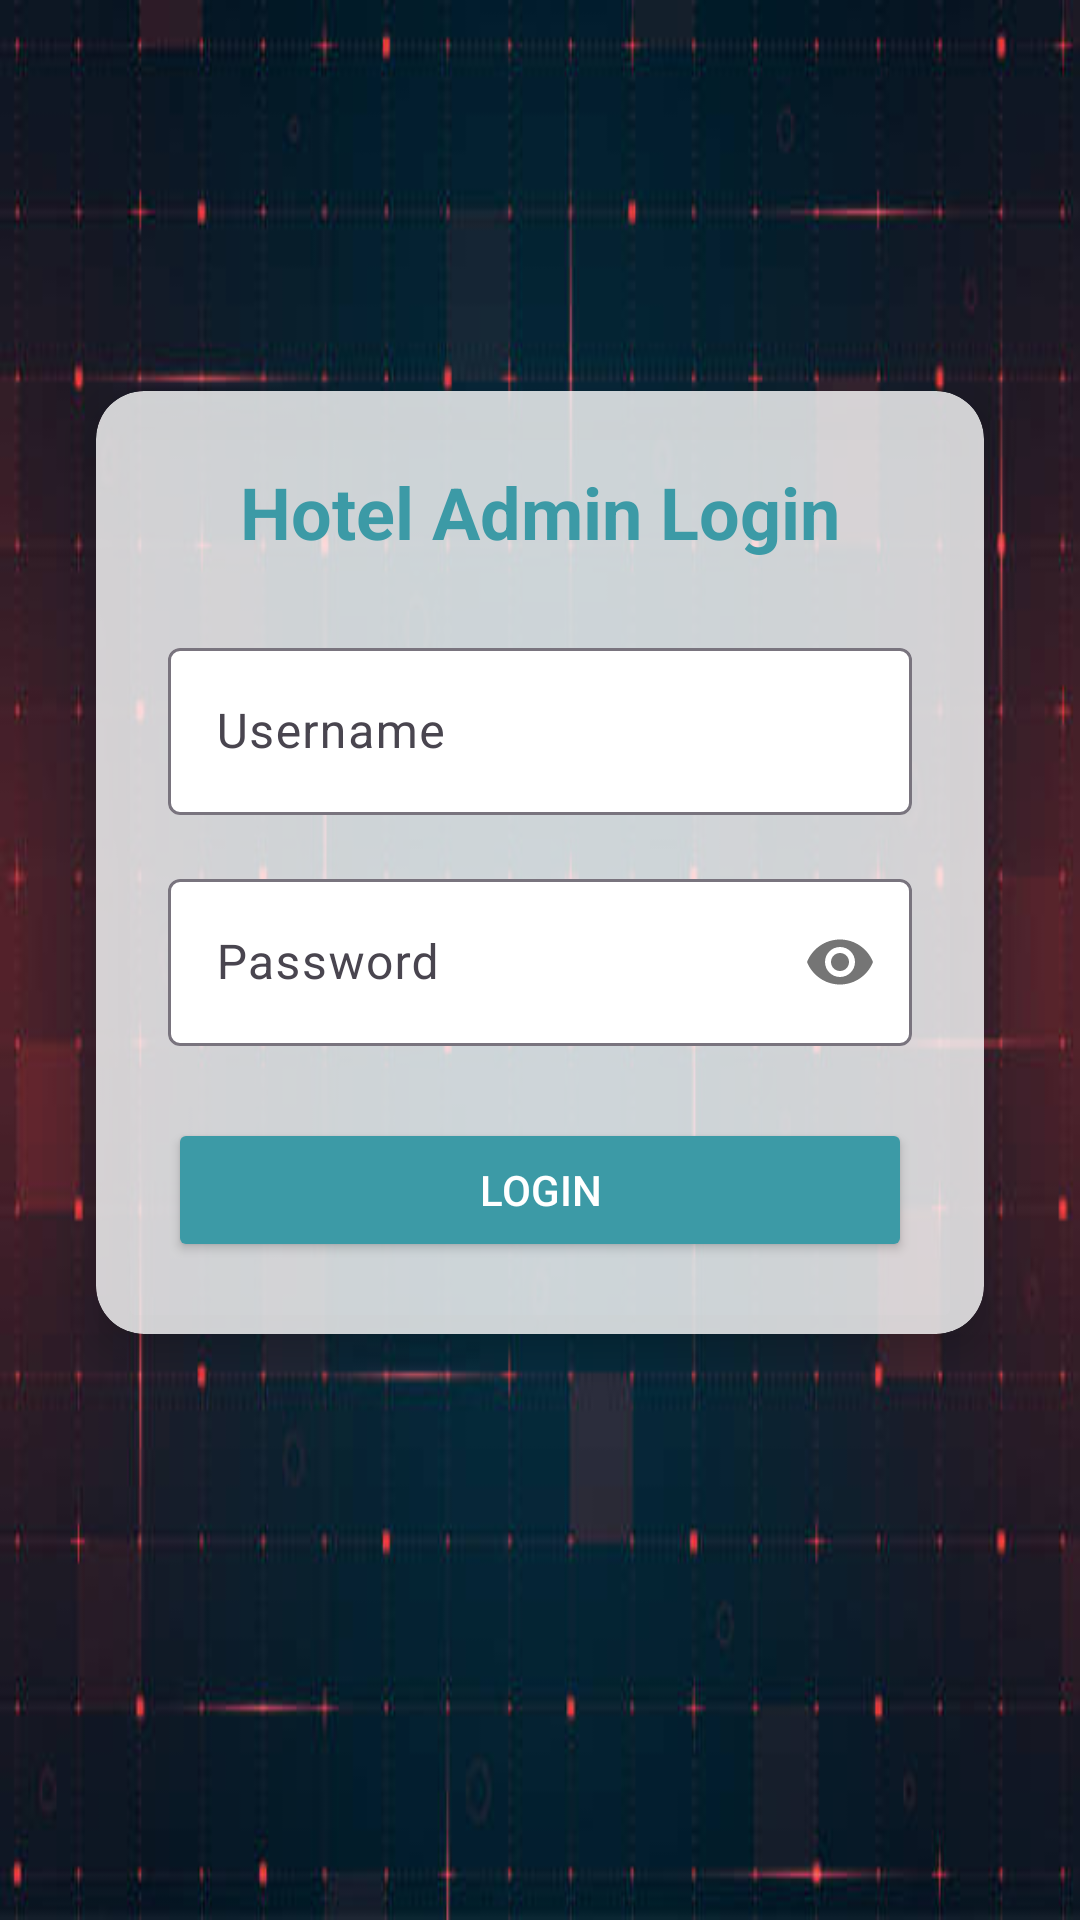

Here is an Android app screen rendered from its layout file. Give the layout XML and the strings, colors and styles it references.
<!-- AndroidManifest.xml: application theme Theme.MADPROJECTMICRO -->
<!-- res/layout/activity_login.xml -->
<?xml version="1.0" encoding="utf-8"?>
<androidx.constraintlayout.widget.ConstraintLayout xmlns:android="http://schemas.android.com/apk/res/android"
    xmlns:app="http://schemas.android.com/apk/res-auto"
    xmlns:tools="http://schemas.android.com/tools"
    android:layout_width="match_parent"
    android:layout_height="match_parent"
    android:background="@drawable/img_5"
    tools:context="com.example.madprojectmicro.LoginActivity">

    <androidx.cardview.widget.CardView
        android:layout_width="0dp"
        android:layout_height="wrap_content"
        android:layout_marginStart="32dp"
        android:layout_marginEnd="32dp"
        app:cardBackgroundColor="#CCFFFFFF"
        app:cardCornerRadius="16dp"
        app:cardElevation="8dp"
        app:layout_constraintBottom_toBottomOf="parent"
        app:layout_constraintEnd_toEndOf="parent"
        app:layout_constraintStart_toStartOf="parent"
        app:layout_constraintTop_toTopOf="parent"
        app:layout_constraintVertical_bias="0.4">

        <LinearLayout
            android:layout_width="match_parent"
            android:layout_height="wrap_content"
            android:orientation="vertical"
            android:padding="24dp">

            <TextView
                android:layout_width="wrap_content"
                android:layout_height="wrap_content"
                android:layout_gravity="center_horizontal"
                android:layout_marginBottom="24dp"
                android:text="Hotel Admin Login"
                android:textColor="@color/colorPrimary"
                android:textSize="24sp"
                android:textStyle="bold" />

            <com.google.android.material.textfield.TextInputLayout
                android:layout_width="match_parent"
                android:layout_height="wrap_content"
                android:layout_marginBottom="16dp"
                app:boxBackgroundColor="#FFFFFF">

                <com.google.android.material.textfield.TextInputEditText
                    android:id="@+id/usernameEditText"
                    android:layout_width="match_parent"
                    android:layout_height="wrap_content"
                    android:hint="Username"
                    android:inputType="text" />
            </com.google.android.material.textfield.TextInputLayout>

            <com.google.android.material.textfield.TextInputLayout
                android:layout_width="match_parent"
                android:layout_height="wrap_content"
                android:layout_marginBottom="24dp"
                app:boxBackgroundColor="#FFFFFF"
                app:passwordToggleEnabled="true">

                <com.google.android.material.textfield.TextInputEditText
                    android:id="@+id/passwordEditText"
                    android:layout_width="match_parent"
                    android:layout_height="wrap_content"
                    android:hint="Password"
                    android:inputType="textPassword" />
            </com.google.android.material.textfield.TextInputLayout>

            <Button
                android:id="@+id/loginButton"
                android:layout_width="match_parent"
                android:layout_height="wrap_content"
                android:backgroundTint="@color/colorPrimary"
                android:text="Login"
                android:textColor="@android:color/white" />
        </LinearLayout>
    </androidx.cardview.widget.CardView>

</androidx.constraintlayout.widget.ConstraintLayout>
<!-- resources referenced by this layout -->
<resources>
  <color name="colorPrimary">#3C9AA6</color>
  <!-- drawable img_5: png bitmap (drawable, 161283 bytes) -->
  <style name="Theme.MADPROJECTMICRO" parent="Base.Theme.MADPROJECTMICRO" />
  <style name="Base.Theme.MADPROJECTMICRO" parent="Theme.Material3.DayNight.NoActionBar">
          
          
      </style>
</resources>
